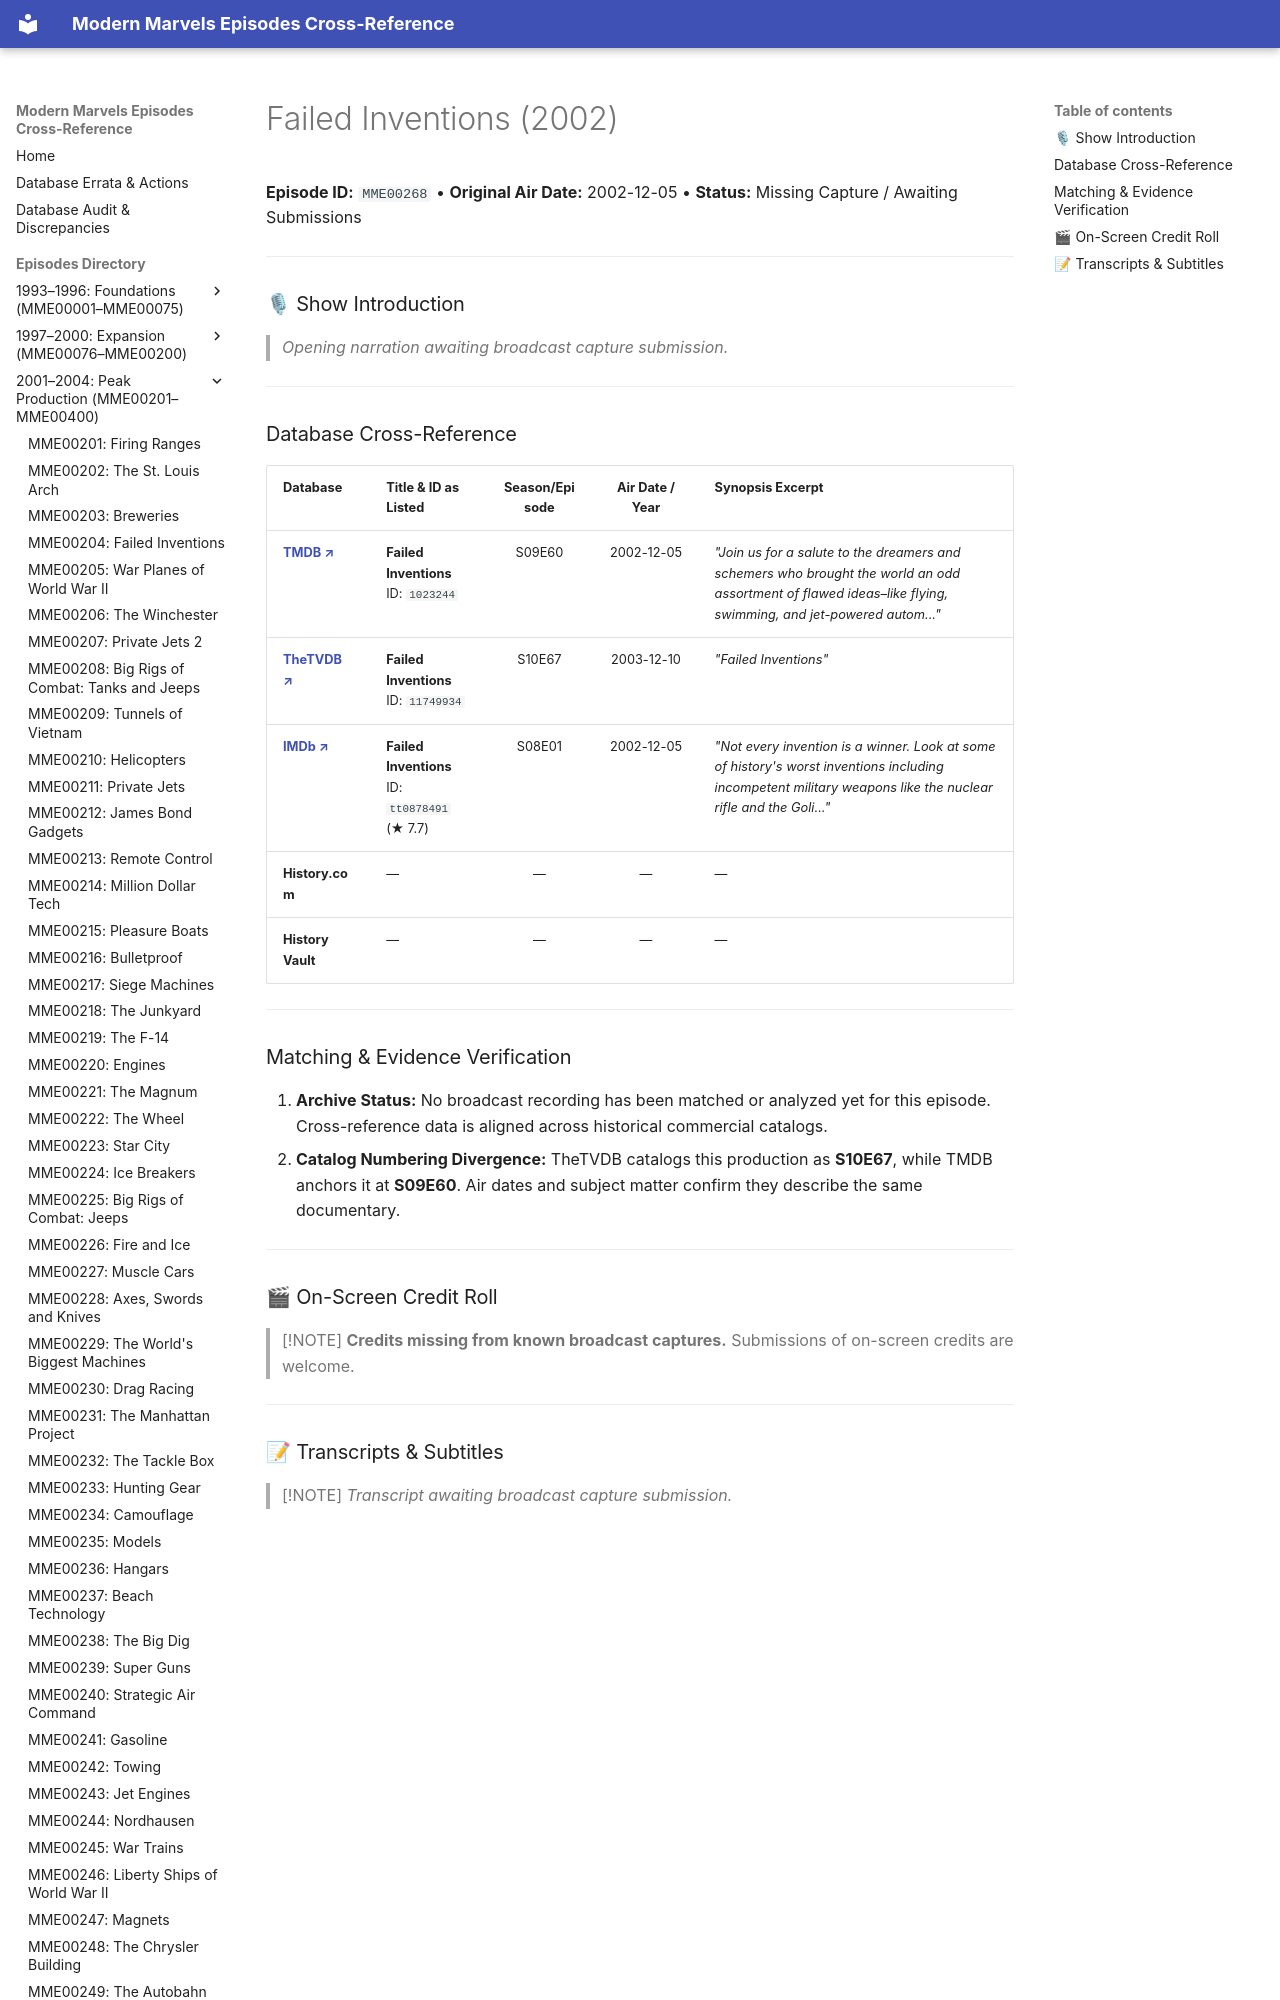

repository: ModernMarvelsFan/ModernMarvels · page: episodes/MME00268/index.html · generator: mkdocs

# Failed Inventions (2002)

**Episode ID:** `MME00268` • **Original Air Date:** 2002-12-05 • **Status:** Missing Capture / Awaiting Submissions

---

### 🎙 Show Introduction

> *Opening narration awaiting broadcast capture submission.*

---
